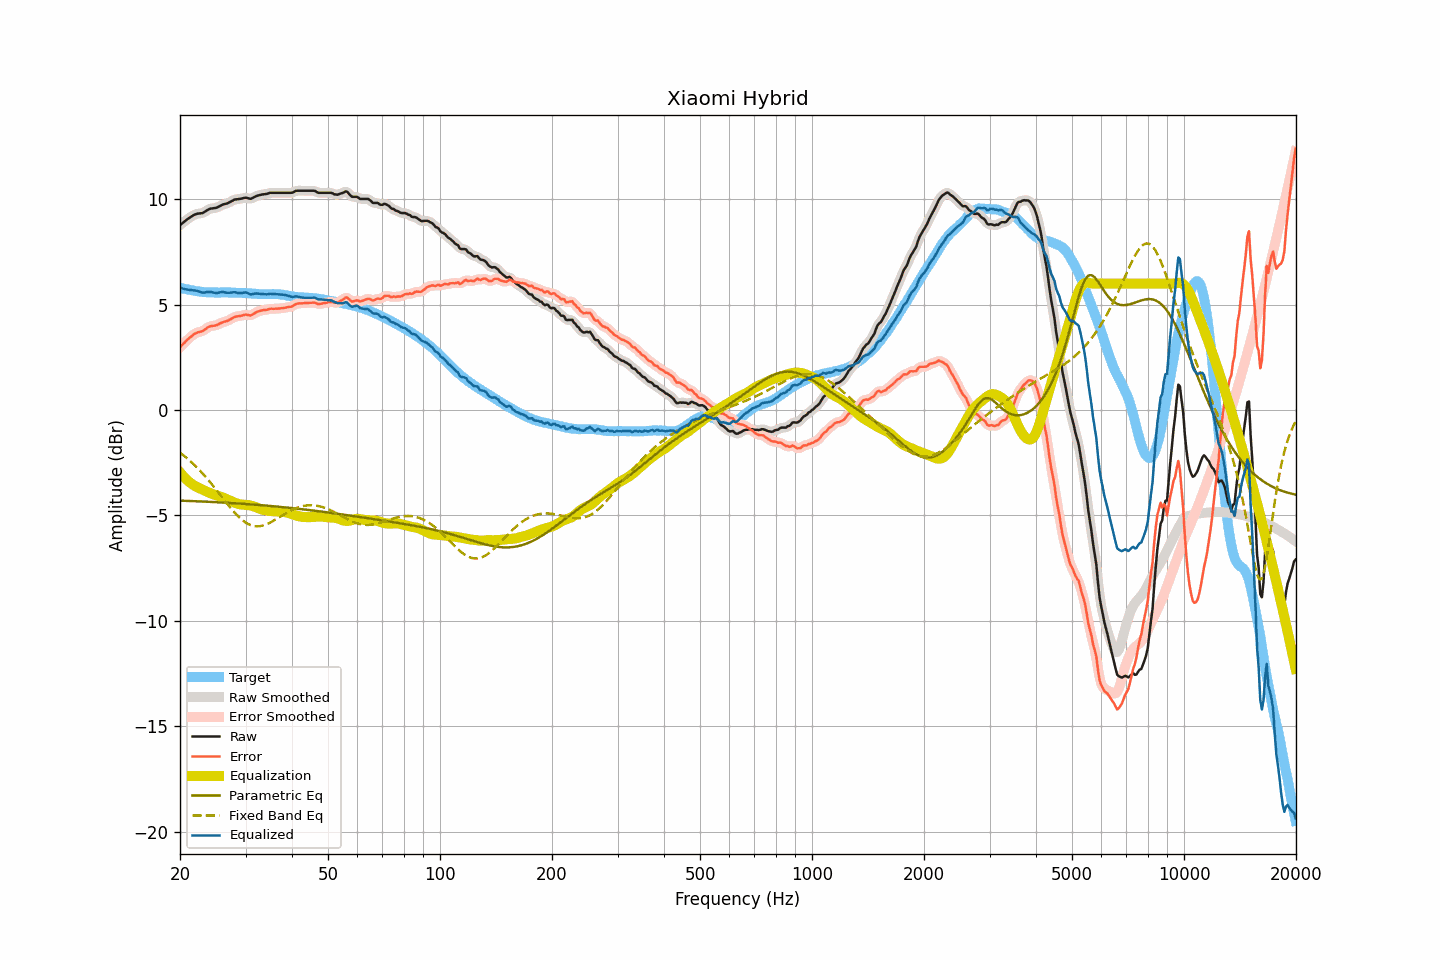

Source data for this figure (header and first rows):
frequency, raw, smoothed, error, error_smoothed, equalization, parametric_eq, fixed_band_eq, equalized_raw, equalized_smoothed, target
20.00, 8.77, 8.77, 2.97, 2.97, -2.96, -4.30, -2.02, 5.81, 5.81, 5.80
20.20, 8.83, 8.83, 3.06, 3.06, -3.05, -4.30, -2.08, 5.78, 5.78, 5.78
20.40, 8.89, 8.90, 3.14, 3.13, -3.14, -4.30, -2.14, 5.76, 5.76, 5.76
20.61, 8.95, 8.95, 3.20, 3.21, -3.22, -4.31, -2.20, 5.73, 5.73, 5.75
20.81, 9.01, 9.01, 3.29, 3.28, -3.30, -4.31, -2.27, 5.72, 5.72, 5.73
21.02, 9.07, 9.07, 3.36, 3.36, -3.37, -4.31, -2.33, 5.71, 5.71, 5.72
21.23, 9.12, 9.13, 3.43, 3.43, -3.43, -4.32, -2.40, 5.69, 5.69, 5.70
21.44, 9.17, 9.18, 3.49, 3.49, -3.49, -4.32, -2.47, 5.68, 5.69, 5.69
21.66, 9.22, 9.22, 3.55, 3.55, -3.54, -4.32, -2.54, 5.68, 5.68, 5.68
21.87, 9.26, 9.26, 3.61, 3.61, -3.59, -4.32, -2.61, 5.67, 5.67, 5.65
22.09, 9.29, 9.29, 3.65, 3.65, -3.63, -4.33, -2.68, 5.66, 5.66, 5.64
22.31, 9.31, 9.31, 3.68, 3.68, -3.67, -4.33, -2.76, 5.65, 5.64, 5.63
22.54, 9.32, 9.32, 3.70, 3.70, -3.70, -4.33, -2.84, 5.62, 5.62, 5.62
22.76, 9.33, 9.33, 3.72, 3.72, -3.74, -4.34, -2.92, 5.59, 5.59, 5.61
22.99, 9.34, 9.35, 3.74, 3.75, -3.78, -4.34, -3.00, 5.57, 5.57, 5.60
23.22, 9.38, 9.39, 3.79, 3.79, -3.81, -4.34, -3.09, 5.57, 5.57, 5.59
23.45, 9.43, 9.43, 3.84, 3.85, -3.85, -4.35, -3.18, 5.58, 5.58, 5.59
23.69, 9.48, 9.48, 3.90, 3.90, -3.88, -4.35, -3.26, 5.60, 5.60, 5.58
23.92, 9.52, 9.52, 3.95, 3.94, -3.92, -4.36, -3.35, 5.61, 5.61, 5.58
24.16, 9.55, 9.55, 3.98, 3.97, -3.95, -4.36, -3.45, 5.60, 5.60, 5.58
24.40, 9.56, 9.56, 3.99, 3.99, -3.98, -4.36, -3.54, 5.58, 5.59, 5.58
24.65, 9.57, 9.57, 4.00, 4.00, -4.01, -4.37, -3.63, 5.57, 5.57, 5.58
24.89, 9.58, 9.59, 4.01, 4.01, -4.03, -4.37, -3.73, 5.55, 5.55, 5.57
25.14, 9.60, 9.61, 4.03, 4.04, -4.05, -4.37, -3.83, 5.55, 5.56, 5.57
25.39, 9.64, 9.64, 4.07, 4.07, -4.08, -4.38, -3.92, 5.57, 5.57, 5.57
25.65, 9.68, 9.68, 4.11, 4.11, -4.10, -4.38, -4.02, 5.58, 5.58, 5.57
25.91, 9.72, 9.72, 4.14, 4.14, -4.13, -4.39, -4.12, 5.59, 5.59, 5.58
26.16, 9.75, 9.75, 4.17, 4.17, -4.16, -4.39, -4.22, 5.59, 5.59, 5.58
26.43, 9.77, 9.77, 4.19, 4.19, -4.19, -4.40, -4.32, 5.58, 5.58, 5.58
26.69, 9.79, 9.80, 4.22, 4.22, -4.23, -4.40, -4.41, 5.56, 5.57, 5.58
26.96, 9.82, 9.83, 4.25, 4.25, -4.27, -4.40, -4.51, 5.56, 5.56, 5.58
27.23, 9.86, 9.86, 4.29, 4.29, -4.30, -4.41, -4.60, 5.56, 5.56, 5.57
27.50, 9.90, 9.91, 4.33, 4.33, -4.33, -4.41, -4.70, 5.57, 5.57, 5.57
27.77, 9.94, 9.95, 4.37, 4.37, -4.36, -4.42, -4.78, 5.58, 5.58, 5.57
28.05, 9.98, 9.98, 4.41, 4.41, -4.39, -4.42, -4.87, 5.59, 5.58, 5.57
28.33, 9.99, 10.00, 4.43, 4.43, -4.42, -4.43, -4.95, 5.57, 5.57, 5.56
28.62, 10.00, 10.01, 4.45, 4.45, -4.45, -4.43, -5.03, 5.55, 5.56, 5.56
28.90, 10.01, 10.01, 4.46, 4.46, -4.47, -4.44, -5.10, 5.55, 5.54, 5.56
29.19, 10.02, 10.03, 4.47, 4.47, -4.48, -4.44, -5.18, 5.54, 5.55, 5.55
29.48, 10.04, 10.05, 4.49, 4.49, -4.49, -4.45, -5.24, 5.56, 5.56, 5.55
29.78, 10.06, 10.06, 4.51, 4.51, -4.49, -4.45, -5.30, 5.57, 5.57, 5.55
30.08, 10.07, 10.07, 4.52, 4.52, -4.50, -4.46, -5.35, 5.58, 5.57, 5.55
30.38, 10.05, 10.05, 4.51, 4.51, -4.50, -4.46, -5.39, 5.55, 5.55, 5.55
30.68, 10.03, 10.03, 4.50, 4.50, -4.52, -4.47, -5.43, 5.52, 5.52, 5.53
30.99, 10.01, 10.03, 4.48, 4.50, -4.53, -4.48, -5.46, 5.48, 5.50, 5.53
31.30, 10.05, 10.05, 4.53, 4.53, -4.55, -4.48, -5.48, 5.50, 5.50, 5.52
31.61, 10.09, 10.09, 4.58, 4.57, -4.58, -4.49, -5.50, 5.51, 5.51, 5.52
31.93, 10.13, 10.13, 4.62, 4.62, -4.61, -4.49, -5.51, 5.53, 5.52, 5.52
32.24, 10.16, 10.16, 4.66, 4.65, -4.64, -4.50, -5.52, 5.53, 5.52, 5.50
32.57, 10.18, 10.19, 4.68, 4.68, -4.67, -4.51, -5.51, 5.52, 5.52, 5.50
32.89, 10.20, 10.21, 4.71, 4.71, -4.70, -4.51, -5.51, 5.51, 5.51, 5.50
33.22, 10.22, 10.22, 4.73, 4.72, -4.72, -4.52, -5.49, 5.50, 5.50, 5.50
33.55, 10.23, 10.23, 4.74, 4.74, -4.74, -4.52, -5.47, 5.49, 5.49, 5.49
33.89, 10.24, 10.24, 4.74, 4.75, -4.76, -4.53, -5.44, 5.49, 5.49, 5.50
34.23, 10.25, 10.26, 4.76, 4.76, -4.77, -4.54, -5.41, 5.48, 5.49, 5.50
34.57, 10.27, 10.28, 4.78, 4.78, -4.78, -4.54, -5.38, 5.49, 5.50, 5.49
34.92, 10.30, 10.29, 4.80, 4.80, -4.79, -4.55, -5.34, 5.52, 5.51, 5.50
35.27, 10.30, 10.30, 4.81, 4.80, -4.79, -4.56, -5.30, 5.51, 5.51, 5.50
35.62, 10.30, 10.31, 4.80, 4.81, -4.80, -4.57, -5.26, 5.50, 5.51, 5.50
35.97, 10.30, 10.30, 4.80, 4.80, -4.81, -4.57, -5.21, 5.50, 5.50, 5.50
... 635 more rows
